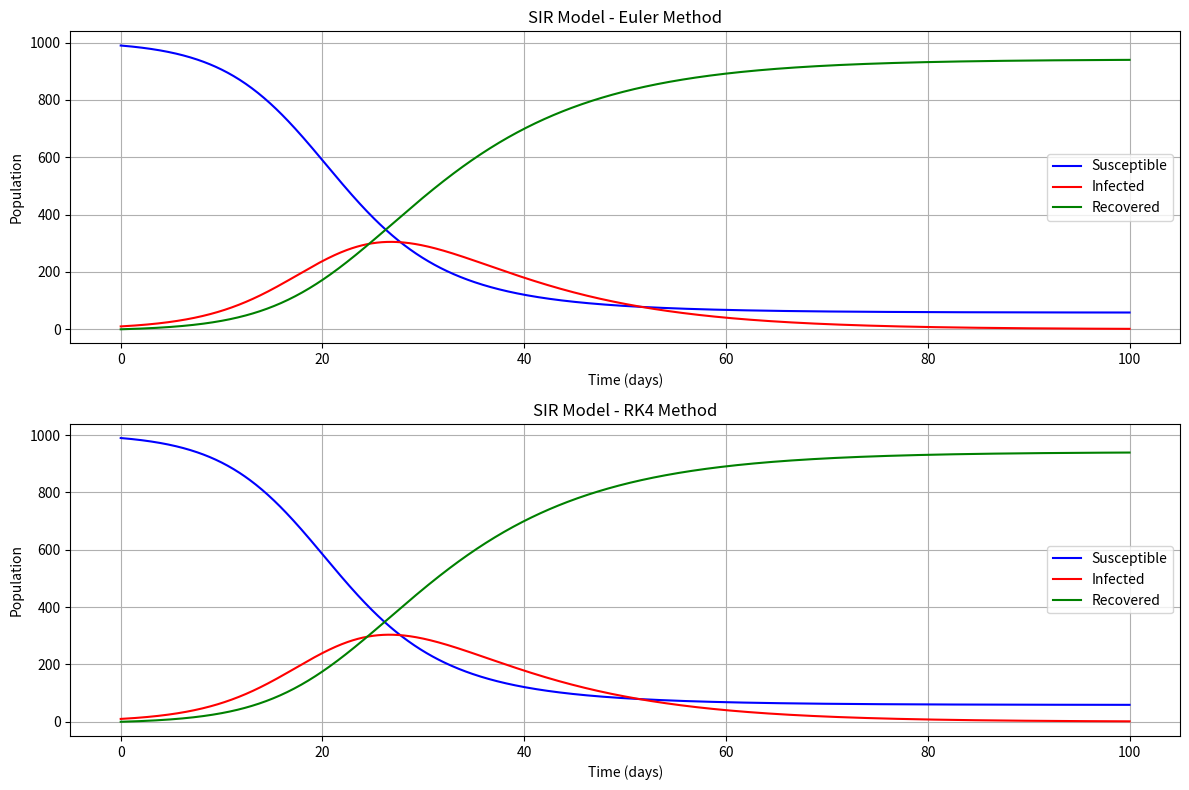
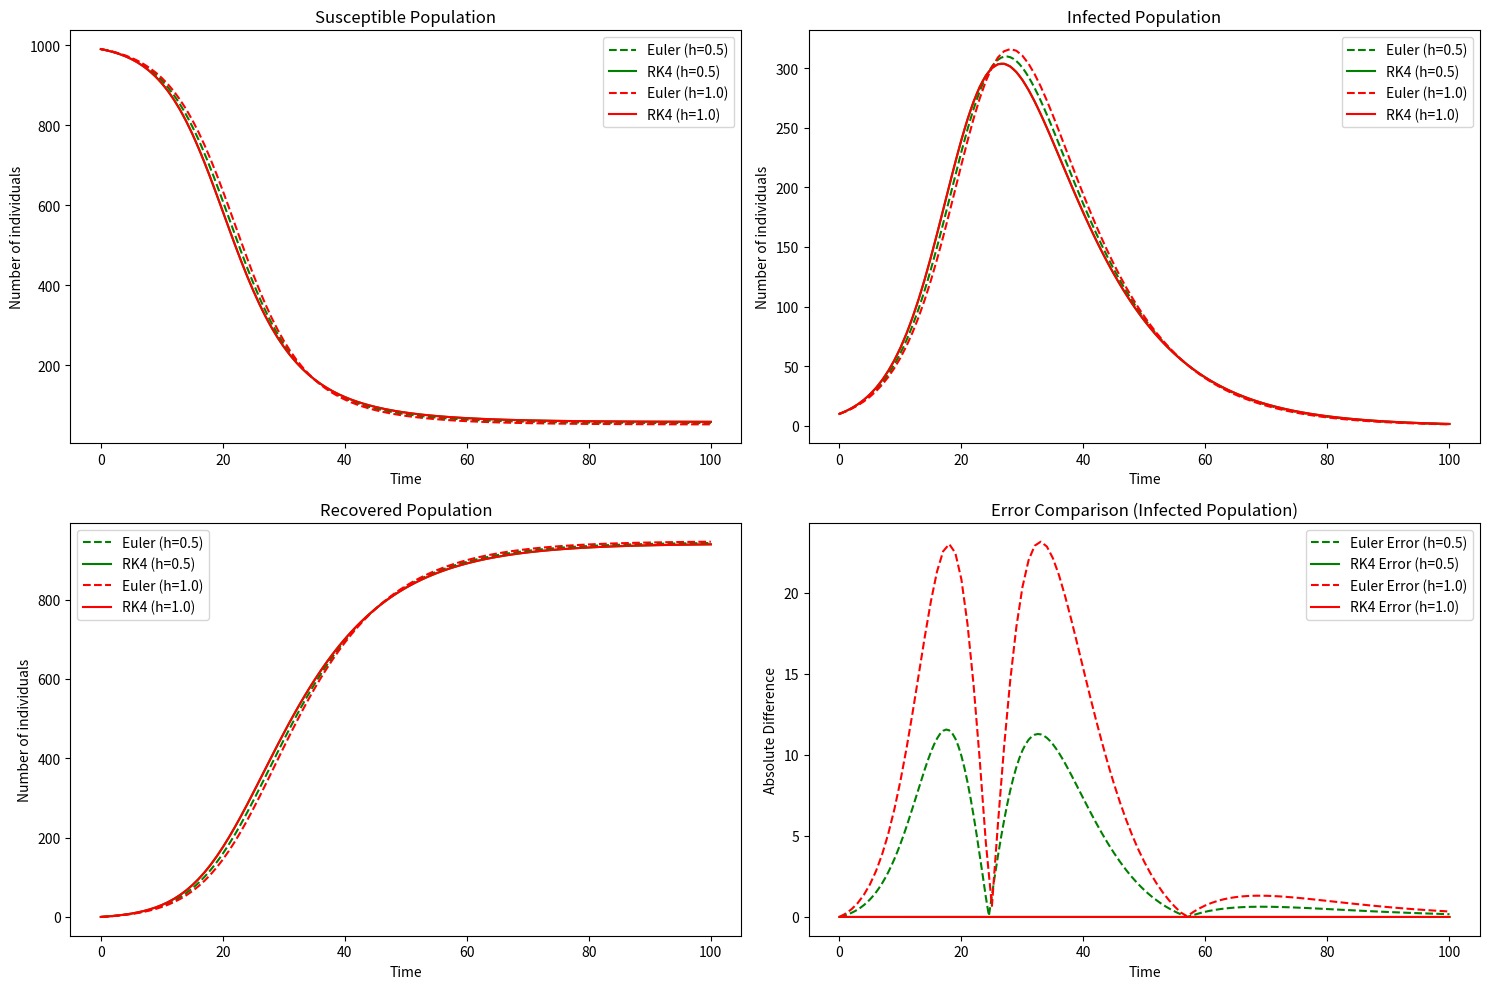
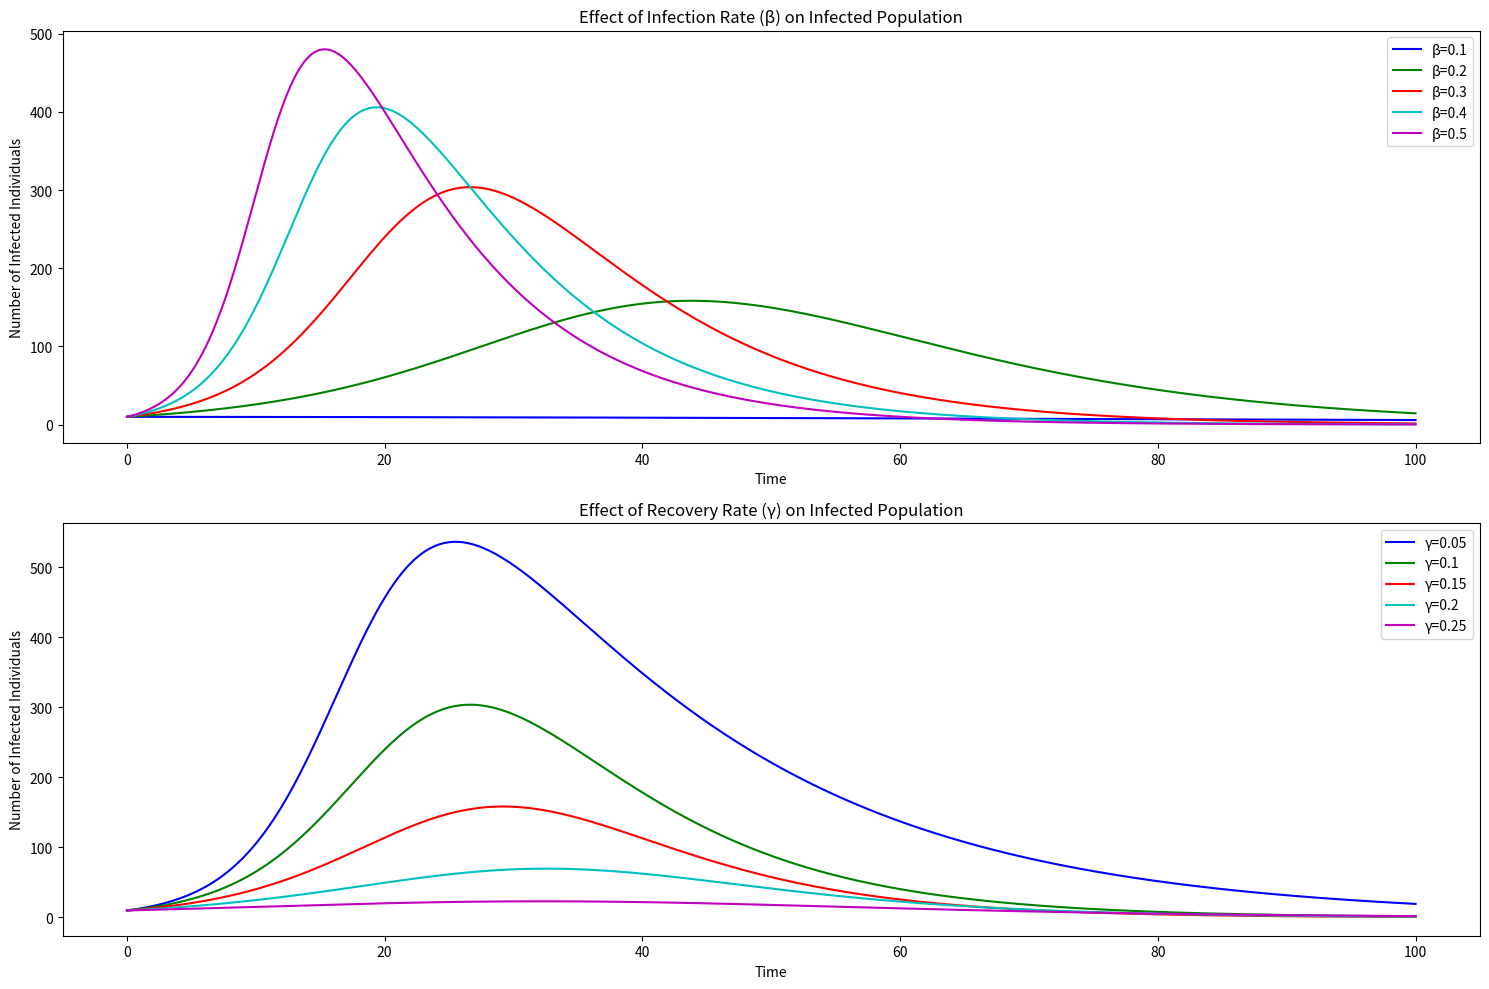

Python code for these plots, in order:
# Import necessary libraries for numerical computations and plotting
import numpy as np
import matplotlib.pyplot as plt
from matplotlib.gridspec import GridSpec

def create_sir_state(beta, gamma, S0, I0, R0):
    """
    Initialize the SIR model parameters.
    The SIR model divides the population into three groups:
    - Susceptible (S): People who can catch the disease.
    - Infected (I): People who currently have the disease and can spread it.
    - Recovered (R): People who have recovered and are immune.

    Parameters:
        beta (float): Infection rate, which determines how quickly the disease spreads.
        gamma (float): Recovery rate, which determines how quickly people recover.
        S0 (float): Initial number of susceptible individuals.
        I0 (float): Initial number of infected individuals.
        R0 (float): Initial number of recovered individuals.

    Returns:
        dict: A dictionary containing all the model parameters and the total population.
    """
    return {
        'beta': beta,  # Infection rate
        'gamma': gamma,  # Recovery rate
        'S0': S0,  # Initial susceptible population
        'I0': I0,  # Initial infected population
        'R0': R0,  # Initial recovered population
        'N': S0 + I0 + R0  # Total population (sum of S, I, and R)
    }

#Docstrings is being used
def sir_derivatives(state, t, state_dict):
    """
    Compute the rate of change (derivatives) for the SIR model over time.
    This function calculates how the number of susceptible, infected, and recovered individuals changes.

    Parameters:
        state (array): Current state of the population [S, I, R].
        t (float): Current time (not used directly but required for compatibility).
        state_dict (dict): Dictionary containing model parameters (beta, gamma, N).

    Returns:
        array: The rate of change for [S, I, R] as [dS/dt, dI/dt, dR/dt].
    """
    S, I, R = state  # Unpack the current state into susceptible, infected, and recovered
    N = state_dict['N']  # Total population
    # Normalize the population to prevent overflow (divide by total population)
    S = S / N
    I = I / N
    R = R / N
    # Calculate the rate of change for each group:
    dSdt = -state_dict['beta'] * S * I * N  # Susceptible decrease due to infection
    dIdt = state_dict['beta'] * S * I * N - state_dict['gamma'] * I * N  # Infected increase from new infections and decrease from recoveries
    dRdt = state_dict['gamma'] * I * N  # Recovered increase from recoveries
    return np.array([dSdt, dIdt, dRdt])  # Return the rates of change


#Euler's Method
def euler_method(state_dict, t_span, h):
    """
    Solve the SIR model using Euler's method, a simple numerical method for solving differential equations.
    Euler's method approximates the solution by taking small steps in time.

    Parameters:
        state_dict (dict): Dictionary containing model parameters.
        t_span (array): Time span [t_start, t_end] for the simulation.
        h (float): Step size for the Euler method (smaller steps = more accurate results).

    Returns:
        tuple: A tuple containing time values and the corresponding S, I, R values.
    """
    t_start, t_end = t_span  # Unpack the start and end times
    n_steps = int((t_end - t_start) / h) + 1  # Calculate the number of steps
    t_values = np.linspace(t_start, t_end, n_steps)  # Create an array of time values
    S_values = np.zeros(n_steps)  # Initialize an array to store susceptible values
    I_values = np.zeros(n_steps)  # Initialize an array to store infected values
    R_values = np.zeros(n_steps)  # Initialize an array to store recovered values
    
    # Set initial conditions
    S_values[0] = state_dict['S0']  # Initial susceptible population
    I_values[0] = state_dict['I0']  # Initial infected population
    R_values[0] = state_dict['R0']  # Initial recovered population
    
    # Iterate over each time step
    for i in range(1, n_steps):
        state = np.array([S_values[i-1], I_values[i-1], R_values[i-1]])  # Current state
        derivatives = sir_derivatives(state, t_values[i-1], state_dict)  # Calculate derivatives
        # Update the population values using Euler's method
        S_values[i] = max(0, min(state_dict['N'], S_values[i-1] + h * derivatives[0]))  # Update susceptible
        I_values[i] = max(0, min(state_dict['N'], I_values[i-1] + h * derivatives[1]))  # Update infected
        R_values[i] = max(0, min(state_dict['N'], R_values[i-1] + h * derivatives[2]))  # Update recovered
        
        # Ensure the total population remains constant (S + I + R = N)
        if (total := S_values[i] + I_values[i] + R_values[i]) != 0:
            S_values[i] *= state_dict['N'] / total
            I_values[i] *= state_dict['N'] / total
            R_values[i] *= state_dict['N'] / total
            
    return t_values, S_values, I_values, R_values  # Return the results

#Runge Kutta 4th Order Method
def rk4_method(state_dict, t_span, h):
    """
    Solve the SIR model using the 4th order Runge-Kutta method (RK4).
    RK4 is a more accurate numerical method compared to Euler's method.

    Parameters:
        state_dict (dict): Dictionary containing model parameters.
        t_span (array): Time span [t_start, t_end] for the simulation.
        h (float): Step size for the RK4 method.

    Returns:
        tuple: A tuple containing time values and the corresponding S, I, R values.
    """
    t_start, t_end = t_span  # Unpack the start and end times
    n_steps = int((t_end - t_start) / h) + 1  # Calculate the number of steps
    t_values = np.linspace(t_start, t_end, n_steps)  # Create an array of time values
    S_values = np.zeros(n_steps)  # Initialize an array to store susceptible values
    I_values = np.zeros(n_steps)  # Initialize an array to store infected values
    R_values = np.zeros(n_steps)  # Initialize an array to store recovered values
    
    # Set initial conditions
    S_values[0] = state_dict['S0']  # Initial susceptible population
    I_values[0] = state_dict['I0']  # Initial infected population
    R_values[0] = state_dict['R0']  # Initial recovered population
    
    # Iterate over each time step
    for i in range(1, n_steps):
        state = np.array([S_values[i-1], I_values[i-1], R_values[i-1]])  # Current state
        t = t_values[i-1]  # Current time
        # Calculate the four intermediate steps (k1, k2, k3, k4) for RK4
        k1 = sir_derivatives(state, t, state_dict)
        k2 = sir_derivatives(state + 0.5 * h * k1, t + 0.5 * h, state_dict)
        k3 = sir_derivatives(state + 0.5 * h * k2, t + 0.5 * h, state_dict)
        k4 = sir_derivatives(state + h * k3, t + h, state_dict)
        # Update the state using the RK4 formula
        state_new = state + (h/6) * (k1 + 2*k2 + 2*k3 + k4)
        
        # Apply bounds checking to ensure population values stay within valid range
        S_values[i] = max(0, min(state_dict['N'], state_new[0]))  # Update susceptible
        I_values[i] = max(0, min(state_dict['N'], state_new[1]))  # Update infected
        R_values[i] = max(0, min(state_dict['N'], state_new[2]))  # Update recovered
        
        # Ensure the total population remains constant (S + I + R = N)
        if (total := S_values[i] + I_values[i] + R_values[i]) != 0:
            S_values[i] *= state_dict['N'] / total
            I_values[i] *= state_dict['N'] / total
            R_values[i] *= state_dict['N'] / total
            
    return t_values, S_values, I_values, R_values  # Return the results

def compare_methods(state_dict, t_span, step_sizes):
    """
    Compare the results of Euler's method and the RK4 method for different step sizes.
    This function plots the results to visualize the differences in accuracy.

    Parameters:
        state_dict (dict): Dictionary containing model parameters.
        t_span (array): Time span [t_start, t_end] for the simulation.
        step_sizes (list): List of step sizes to compare.
    """
    plt.figure(figsize=(15, 10))  # Create a figure for plotting
    gs = GridSpec(2, 2)  # Create a grid for subplots
    # Plot comparison for susceptible individuals
    ax1 = plt.subplot(gs[0, 0])
    ax1.set_title("Susceptible Population")
    ax1.set_xlabel("Time")
    ax1.set_ylabel("Number of individuals")
    # Plot comparison for infected individuals
    ax2 = plt.subplot(gs[0, 1])
    ax2.set_title("Infected Population")
    ax2.set_xlabel("Time")
    ax2.set_ylabel("Number of individuals")
    # Plot comparison for recovered individuals
    ax3 = plt.subplot(gs[1, 0])
    ax3.set_title("Recovered Population")
    ax3.set_xlabel("Time")
    ax3.set_ylabel("Number of individuals")
    # Plot error comparison for infected individuals
    ax4 = plt.subplot(gs[1, 1])
    ax4.set_title("Error Comparison (Infected Population)")
    ax4.set_xlabel("Time")
    ax4.set_ylabel("Absolute Difference")
    
    # Use the smallest step size RK4 as the reference solution (most accurate)
    smallest_h = min(step_sizes)
    ref_t, ref_S, ref_I, ref_R = rk4_method(state_dict, t_span, smallest_h)
    colors = ["b", "g", "r", "c", "m", "y"]  # Colors for plotting
    line_styles_euler = ["--" for _ in range(len(step_sizes))]  # Line styles for Euler method
    line_styles_rk4 = ["-" for _ in range(len(step_sizes))]  # Line styles for RK4 method
    
    # Iterate over each step size and plot the results
    for i, h in enumerate(step_sizes):
        if h == smallest_h:
            continue  # Skip the smallest step size (used as reference)
        color = colors[i % len(colors)]  # Choose a color for the current step size
        # Solve using Euler's method
        t_euler, S_euler, I_euler, R_euler = euler_method(state_dict, t_span, h)
        # Solve using RK4 method
        t_rk4, S_rk4, I_rk4, R_rk4 = rk4_method(state_dict, t_span, h)
        
        # Plot susceptible population
        ax1.plot(t_euler, S_euler, line_styles_euler[i], color=color, label=f"Euler (h={h})")
        ax1.plot(t_rk4, S_rk4, line_styles_rk4[i], color=color, label=f"RK4 (h={h})")
        # Plot infected population
        ax2.plot(t_euler, I_euler, line_styles_euler[i], color=color, label=f"Euler (h={h})")
        ax2.plot(t_rk4, I_rk4, line_styles_rk4[i], color=color, label=f"RK4 (h={h})")
        # Plot recovered population
        ax3.plot(t_euler, R_euler, line_styles_euler[i], color=color, label=f"Euler (h={h})")
        ax3.plot(t_rk4, R_rk4, line_styles_rk4[i], color=color, label=f"RK4 (h={h})")
        # Calculate and plot errors for infected population
        I_euler_error = np.abs(np.interp(t_euler, ref_t, ref_I) - I_euler)
        I_rk4_error = np.abs(np.interp(t_rk4, ref_t, ref_I) - I_rk4)
        ax4.plot(t_euler, I_euler_error, line_styles_euler[i], color=color, label=f"Euler Error (h={h})")
        ax4.plot(t_rk4, I_rk4_error, line_styles_rk4[i], color=color, label=f"RK4 Error (h={h})")
    
    # Add legends to the plots
    ax1.legend()
    ax2.legend()
    ax3.legend()
    ax4.legend()
    plt.tight_layout()  # Adjust layout to prevent overlap
    plt.savefig("sir_model_comparison.png", dpi=300)  # Save the plot as an image
    plt.show()  # Display the plot

def analyze_parameters(state_dict, t_span, h, beta_values, gamma_values):
    """
    Analyze the effect of different infection rates (beta) and recovery rates (gamma) on the SIR model.
    This function plots how changing these parameters affects the infected population over time.

    Parameters:
        state_dict (dict): Dictionary containing model parameters.
        t_span (array): Time span [t_start, t_end] for the simulation.
        h (float): Step size for the simulation.
        beta_values (list): List of beta values to analyze.
        gamma_values (list): List of gamma values to analyze.
    """
    plt.figure(figsize=(15, 10))  # Create a figure for plotting
    gs = GridSpec(2, 1)  # Create a grid for subplots
    ax1 = plt.subplot(gs[0])  # First subplot for beta analysis
    ax1.set_title("Effect of Infection Rate (β) on Infected Population")
    ax1.set_xlabel("Time")
    ax1.set_ylabel("Number of Infected Individuals")
    original_beta = state_dict['beta']  # Save the original beta value
    original_gamma = state_dict['gamma']  # Save the original gamma value
    colors = ["b", "g", "r", "c", "m", "y"]  # Colors for plotting
    
    # Analyze the effect of different beta values
    for i, beta in enumerate(beta_values):
        state_dict['beta'] = beta  # Update the beta value
        _, _, I_values, _ = rk4_method(state_dict, t_span, h)  # Solve the model
        color = colors[i % len(colors)]  # Choose a color for the current beta value
        ax1.plot(np.linspace(t_span[0], t_span[1], len(I_values)), I_values,
                 "-", color=color, label=f"β={beta}")  # Plot the results
    state_dict['beta'] = original_beta  # Restore the original beta value
    
    ax2 = plt.subplot(gs[1])  # Second subplot for gamma analysis
    ax2.set_title("Effect of Recovery Rate (γ) on Infected Population")
    ax2.set_xlabel("Time")
    ax2.set_ylabel("Number of Infected Individuals")
    # Analyze the effect of different gamma values
    for i, gamma in enumerate(gamma_values):
        state_dict['gamma'] = gamma  # Update the gamma value
        _, _, I_values, _ = rk4_method(state_dict, t_span, h)  # Solve the model
        color = colors[i % len(colors)]  # Choose a color for the current gamma value
        ax2.plot(np.linspace(t_span[0], t_span[1], len(I_values)), I_values,
                 "-", color=color, label=f"γ={gamma}")  # Plot the results
    state_dict['gamma'] = original_gamma  # Restore the original gamma value
    
    # Add legends to the plots
    ax1.legend()
    ax2.legend()
    plt.tight_layout()  # Adjust layout to prevent overlap
    plt.savefig("sir_parameter_analysis.png", dpi=300)  # Save the plot as an image
    plt.show()  # Display the plot

def calculate_r0(state_dict):
    """Calculate the basic reproduction number R0, which indicates how contagious the disease is."""
    return state_dict['beta'] / state_dict['gamma']  # R0 = beta / gamma

def summary_statistics(state_dict, t_span, h):
    """
    Calculate and return summary statistics for the epidemic, such as the peak number of infected individuals,
    the time to reach the peak, and the final size of the epidemic.

    Parameters:
        state_dict (dict): Dictionary containing model parameters.
        t_span (array): Time span [t_start, t_end] for the simulation.
        h (float): Step size for the simulation.

    Returns:
        dict: A dictionary containing summary statistics.
    """
    _, _, I_values, R_values = rk4_method(state_dict, t_span, h)  # Solve the model
    max_infected = np.max(I_values)  # Maximum number of infected individuals
    time_to_peak = np.argmax(I_values) * h  # Time to reach the peak infection
    final_size = R_values[-1]  # Final number of recovered individuals
    r0 = calculate_r0(state_dict)  # Calculate R0
    return {
        'r0': r0,  # Basic reproduction number
        'max_infected': max_infected,  # Peak number of infected individuals
        'time_to_peak': time_to_peak,  # Time to reach the peak infection
        'final_size': final_size,  # Final size of the epidemic
        'attack_rate': final_size / state_dict['N'] * 100  # Attack rate (percentage of population infected)
    }

def main():
    """
    Main function to run the SIR model simulation and analysis.
    This function sets up the model, runs simulations, and generates plots.
    """
    # Create the initial state of the SIR model
    beta = 0.3  # Infection rate
    gamma = 0.1  # Recovery rate
    S0 = 990  # Initial susceptible population
    I0 = 10  # Initial infected population
    R0 = 0  # Initial recovered population
    state_dict = create_sir_state(beta, gamma, S0, I0, R0)  # Initialize the model
    
    # Run simulations using Euler's method and RK4 method
    t_span = [0, 100]  # Time span for the simulation (0 to 100 days)
    step_sizes = [0.1, 0.5, 1.0]  # Step sizes to compare
    t_euler, S_euler, I_euler, R_euler = euler_method(state_dict, t_span, 0.1)  # Euler method
    t_rk4, S_rk4, I_rk4, R_rk4 = rk4_method(state_dict, t_span, 0.1)  # RK4 method
    
    # Plot the basic simulation results
    plt.figure(figsize=(12, 8))  # Create a figure for plotting
    plt.subplot(2, 1, 1)  # First subplot for Euler method
    plt.title("SIR Model - Euler Method")
    plt.plot(t_euler, S_euler, "b-", label="Susceptible")  # Plot susceptible population
    plt.plot(t_euler, I_euler, "r-", label="Infected")  # Plot infected population
    plt.plot(t_euler, R_euler, "g-", label="Recovered")  # Plot recovered population
    plt.xlabel("Time (days)")
    plt.ylabel("Population")
    plt.legend()  # Add a legend
    plt.grid(True)  # Add a grid
    
    plt.subplot(2, 1, 2)  # Second subplot for RK4 method
    plt.title("SIR Model - RK4 Method")
    plt.plot(t_rk4, S_rk4, "b-", label="Susceptible")  # Plot susceptible population
    plt.plot(t_rk4, I_rk4, "r-", label="Infected")  # Plot infected population
    plt.plot(t_rk4, R_rk4, "g-", label="Recovered")  # Plot recovered population
    plt.xlabel("Time (days)")
    plt.ylabel("Population")
    plt.legend()  # Add a legend
    plt.grid(True)  # Add a grid
    
    plt.tight_layout()  # Adjust layout to prevent overlap
    plt.savefig("sir_basic_simulation.png", dpi=300)  # Save the plot as an image
    plt.show()  # Display the plot
    
    # Compare the accuracy of Euler's method and RK4 method
    compare_methods(state_dict, t_span, step_sizes)
    
    # Analyze the effect of different beta and gamma values
    beta_values = [0.1, 0.2, 0.3, 0.4, 0.5]  # List of beta values to analyze
    gamma_values = [0.05, 0.1, 0.15, 0.2, 0.25]  # List of gamma values to analyze
    analyze_parameters(state_dict, t_span, 0.1, beta_values, gamma_values)
    
    # Print summary statistics for the epidemic
    stats = summary_statistics(state_dict, t_span, 0.1)
    print("\nSummary Statistics:")
    print(f"Basic Reproduction Number (R0): {stats['r0']:.2f}")  # Print R0
    print(f"Maximum Number of Infected: {stats['max_infected']:.2f}")  # Print peak infections
    print(f"Time to Peak Infection: {stats['time_to_peak']:.2f} days")  # Print time to peak
    print(f"Final Epidemic Size: {stats['final_size']:.2f}")  # Print final size
    print(f"Attack Rate: {stats['attack_rate']:.2f}%")  # Print attack rate

if __name__ == "__main__":
    main()  # Run the main function